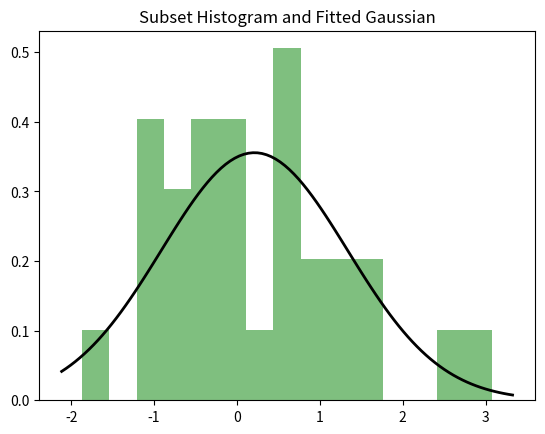
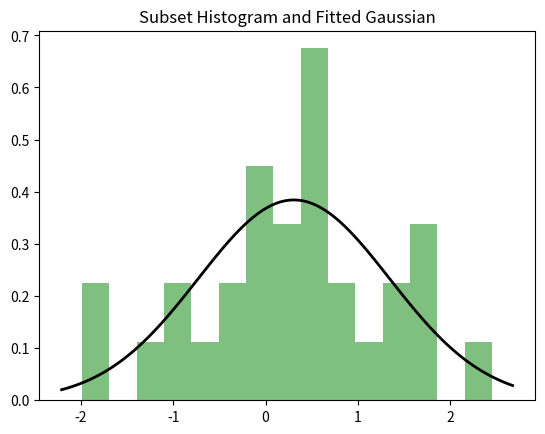
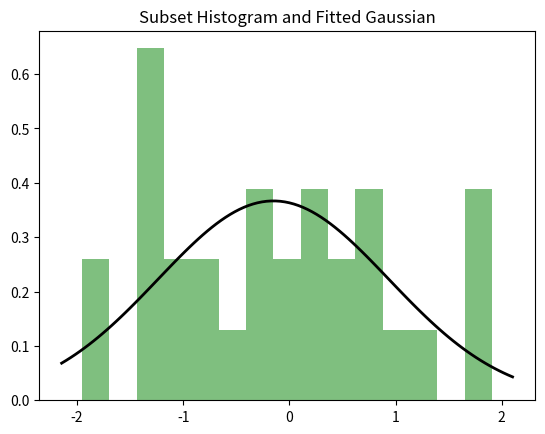
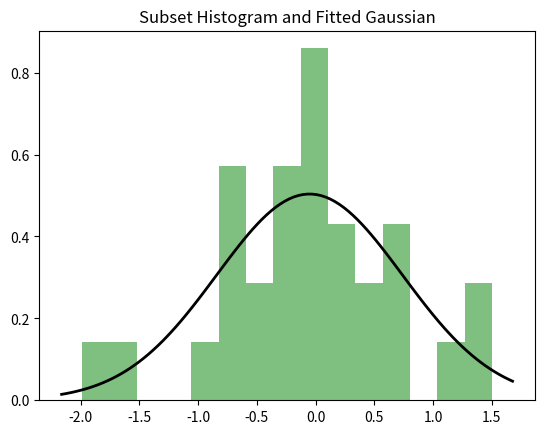
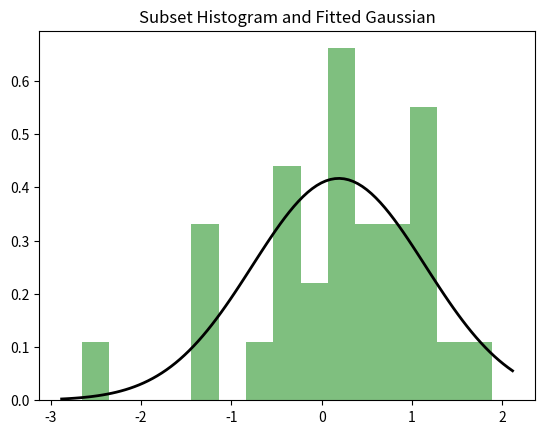
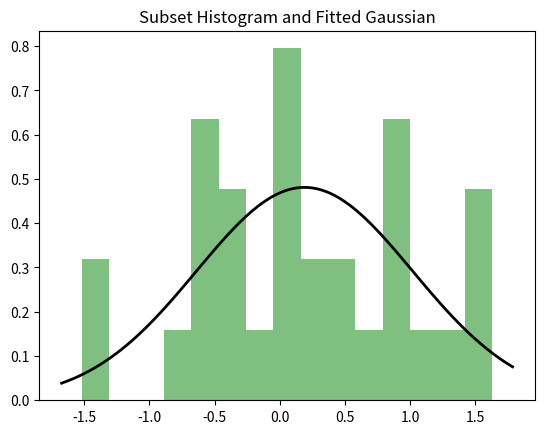
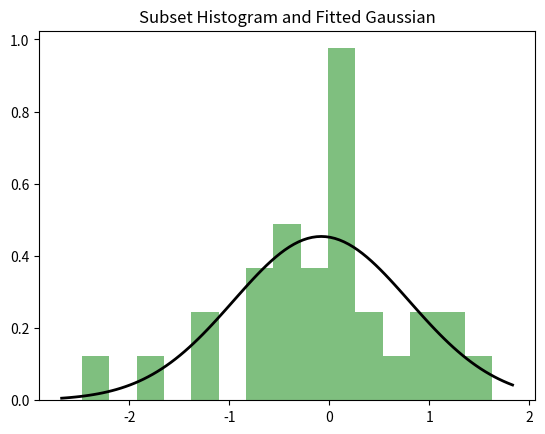
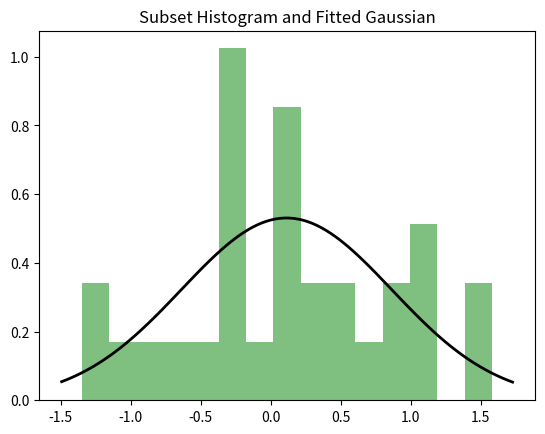
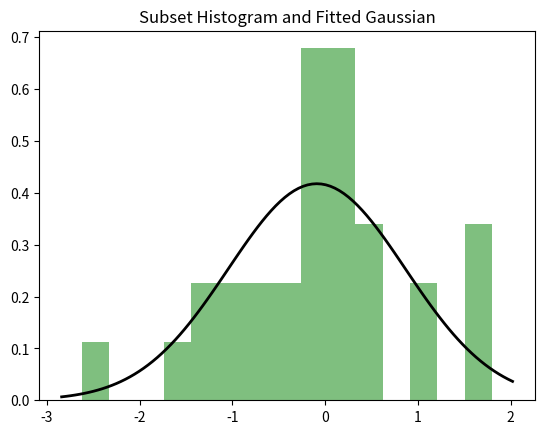
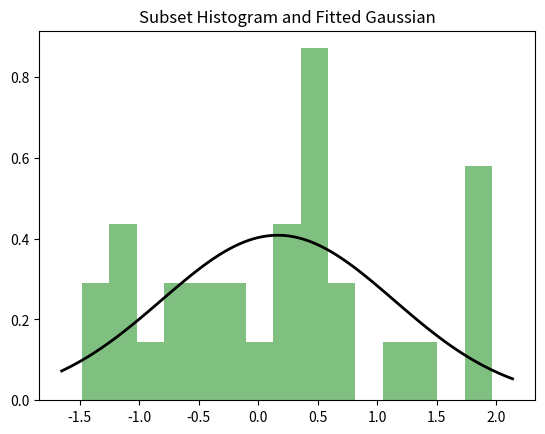

The script that saved these images, in order:
import numpy as np
import pandas as pd
from scipy import stats
import matplotlib.pyplot as plt


def analyze_gaussian_approximation(data, subset_size=30, n_subsets=10):
    metrics = []

    for _ in range(n_subsets):
        # Randomly sample a subset of the data
        subset = np.random.choice(data, size=subset_size, replace=False)

        # Perform the Shapiro-Wilk test
        shapiro_stat, shapiro_p = stats.shapiro(subset)

        # Perform the Kolmogorov-Smirnov test against a normal distribution
        ks_stat, ks_p = stats.kstest(subset, 'norm', args=(np.mean(subset), np.std(subset)))

        # Store metrics
        metrics.append({
            'shapiro_stat': shapiro_stat,
            'shapiro_p': shapiro_p,
            'ks_stat': ks_stat,
            'ks_p': ks_p,
            'is_gaussian': shapiro_p > 0.05 and ks_p > 0.05
        })

        # Optional: Plot the histogram and the fitted Gaussian
        plt.hist(subset, bins=15, density=True, alpha=0.5, color='g')
        xmin, xmax = plt.xlim()
        x = np.linspace(xmin, xmax, 100)
        p = stats.norm.pdf(x, np.mean(subset), np.std(subset))
        plt.plot(x, p, 'k', linewidth=2)
        plt.title('Subset Histogram and Fitted Gaussian')
        plt.show()

    return pd.DataFrame(metrics)


# Example usage
if __name__ == "__main__":
    # Generate some example data
    np.random.seed(42)
    data = np.random.normal(loc=0, scale=1, size=1000)  # Normally distributed data

    # Analyze subsets
    result = analyze_gaussian_approximation(data, subset_size=30, n_subsets=10)
    print(result)
